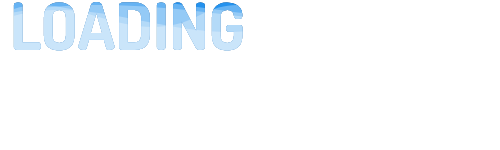
t = 0.00 s
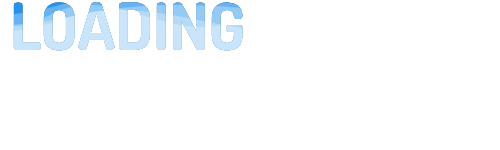
t = 0.60 s
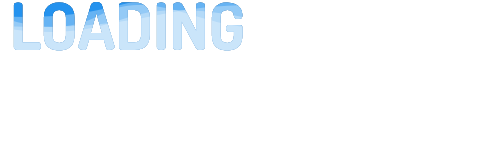
t = 1.20 s
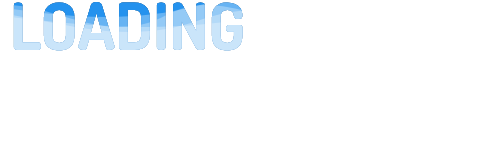
t = 2.00 s
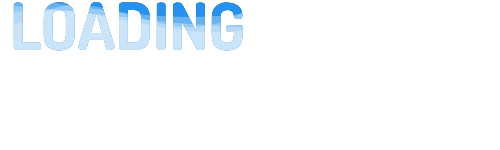
t = 2.85 s
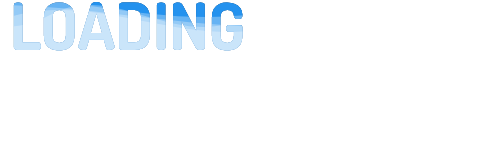
t = 3.00 s

The animated SVG that drew these frames (rendered in a browser with its animation timeline set to each time). Animation: 4 SMIL elements (animate=4); one cycle of 4.00 s, repeats indefinitely.

<svg version="1.1" xmlns="http://www.w3.org/2000/svg" xmlns:xlink="http://www.w3.org/1999/xlink" x="0" y="0" width="500" height="150" xml:space="preserve">
        <pattern id="water" width=".25" height="1.1" patternContentUnits="objectBoundingBox">
            <path fill="#fff" d="M0.25,1H0c0,0,0-0.659,0-0.916c0.083-0.303,0.158,0.334,0.25,0C0.25,0.327,0.25,1,0.25,1z"/>
        </pattern>
        <g>
            <text id="text" x="10" y="50" style="font-weight:bold;font-size: 65px; font-family:'dosis', arial;">LOADING</text>
        </g>
        <mask id="text-mask">
            <use x="0" y="0" xlink:href="#text" opacity="1" fill="#ffffff"/>
        </mask>
        <g id="eff">
            <use x="0" y="0" xlink:href="#text" fill="#2492ee"/>
            <rect class="water-fill" mask="url(#text-mask)" fill="url(#water)" x="-120" y="10" width="1200" height="120" opacity="0.3">
                <animate attributeType="xml" attributeName="x" from="-300" to="0" repeatCount="indefinite" dur="3s"/>
            </rect>
            <rect class="water-fill" mask="url(#text-mask)" fill="url(#water)" y="-5" width="1600" height="120" opacity="0.3">
                <animate attributeType="xml" attributeName="x" from="-400" to="0" repeatCount="indefinite" dur="4s"/>
            </rect>
            <rect class="water-fill" mask="url(#text-mask)" fill="url(#water)" y="5" width="800" height="120" opacity="0.3">
                <animate attributeType="xml" attributeName="x" from="-200" to="0" repeatCount="indefinite" dur="2.4s"/>
            </rect>
            <rect class="water-fill" mask="url(#text-mask)" fill="url(#water)" y="5" width="2000" height="120" opacity="0.3">
                <animate attributeType="xml" attributeName="x" from="-500" to="0" repeatCount="indefinite" dur="3.8s"/>
            </rect>
        </g>
        <use xlink:href="#eff" opacity="0.9"/>
</svg>